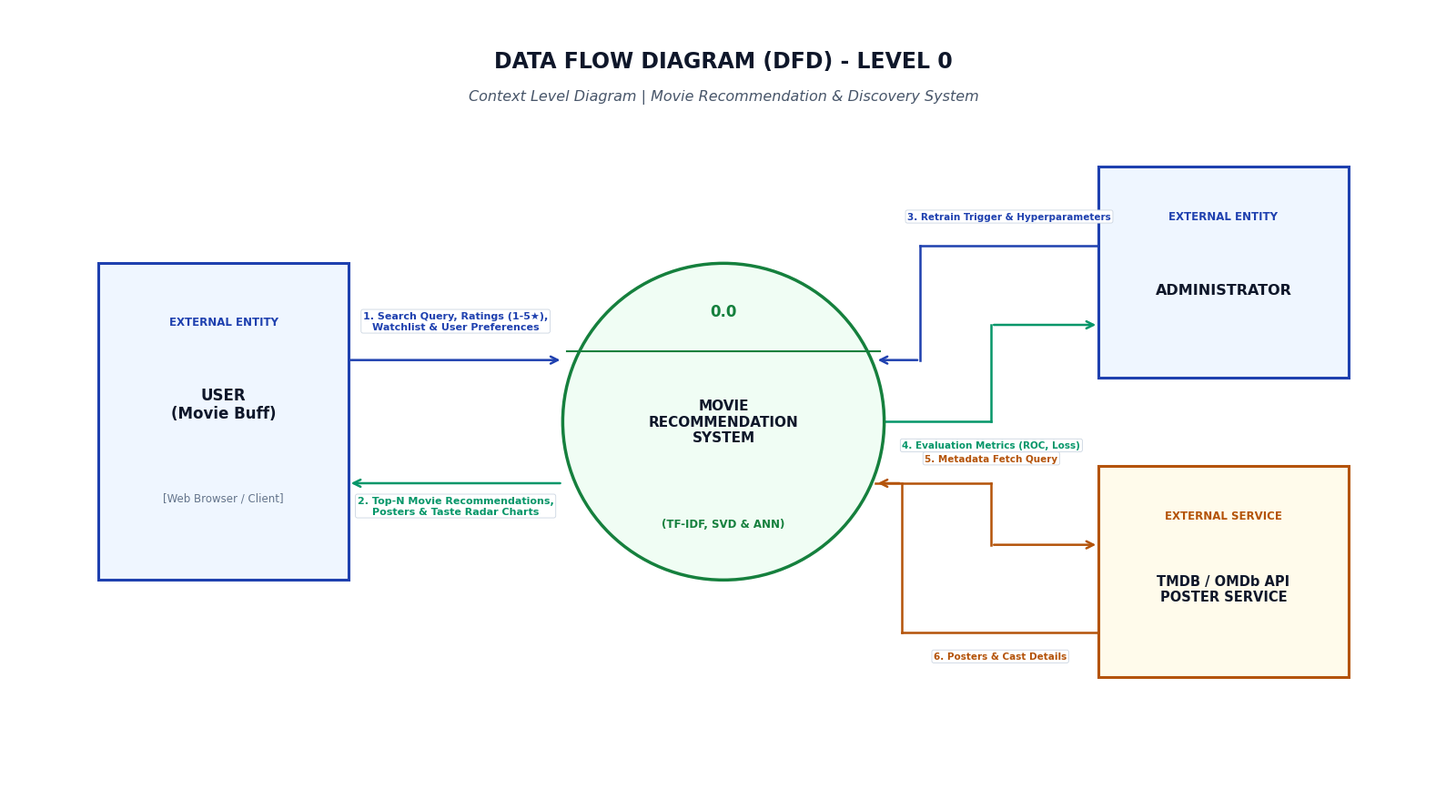

Reproduce this figure in Python. (Note: this script raises an exception after producing the figure.)
import matplotlib.pyplot as plt
import matplotlib.patches as patches
import os

os.makedirs('reports/figures', exist_ok=True)
DESKTOP_DIR = r"C:\Users\satis\OneDrive\Desktop"

plt.rcParams['font.sans-serif'] = 'DejaVu Sans'
plt.rcParams['font.family'] = 'sans-serif'

# -------------------------------------------------------------
# 1. DFD LEVEL 0 (CONTEXT LEVEL) - 100% STRAIGHT ORTHOGONAL LINES
# -------------------------------------------------------------
def generate_dfd_level0():
    fig, ax = plt.subplots(figsize=(16, 9), dpi=300)
    ax.set_xlim(0, 160)
    ax.set_ylim(0, 90)
    ax.axis('off')
    
    # Title
    ax.text(80, 84, "DATA FLOW DIAGRAM (DFD) - LEVEL 0", 
            fontsize=17, fontweight='bold', ha='center', va='center', color='#0F172A')
    ax.text(80, 80, "Context Level Diagram | Movie Recommendation & Discovery System", 
            fontsize=11.5, fontstyle='italic', ha='center', va='center', color='#475569')

    # Styles
    c_ent_bg = '#EFF6FF'
    c_ent_border = '#1E40AF'
    c_proc_bg = '#F0FDF4'
    c_proc_border = '#15803D'
    c_ext_bg = '#FFFBEB'
    c_ext_border = '#B45309'

    # 1. External Entity: USER (Left)
    ax.add_patch(patches.Rectangle((10, 25), 28, 36, facecolor=c_ent_bg, edgecolor=c_ent_border, lw=2.2, zorder=3))
    ax.text(24, 54, "EXTERNAL ENTITY", fontsize=8.5, fontweight='bold', ha='center', color='#1E40AF')
    ax.text(24, 45, "USER\n(Movie Buff)", fontsize=12, fontweight='bold', ha='center', va='center', color='#0F172A')
    ax.text(24, 34, "[Web Browser / Client]", fontsize=8.5, ha='center', color='#64748B')

    # 2. Central Process 0.0 (Center)
    circ_proc = patches.Circle((80, 43), 18, facecolor=c_proc_bg, edgecolor=c_proc_border, lw=2.5, zorder=3)
    ax.add_patch(circ_proc)
    ax.plot([62.5, 97.5], [51, 51], color=c_proc_border, lw=1.5, zorder=4)
    ax.text(80, 55.5, "0.0", fontsize=12, fontweight='bold', ha='center', va='center', color='#15803D', zorder=4)
    ax.text(80, 43, "MOVIE\nRECOMMENDATION\nSYSTEM", fontsize=11, fontweight='bold', ha='center', va='center', color='#0F172A', zorder=4)
    ax.text(80, 31, "(TF-IDF, SVD & ANN)", fontsize=8.5, fontweight='bold', ha='center', color='#15803D', zorder=4)

    # 3. External Entity: ADMINISTRATOR (Top Right)
    ax.add_patch(patches.Rectangle((122, 48), 28, 24, facecolor=c_ent_bg, edgecolor=c_ent_border, lw=2.2, zorder=3))
    ax.text(136, 66, "EXTERNAL ENTITY", fontsize=8.5, fontweight='bold', ha='center', color='#1E40AF')
    ax.text(136, 58, "ADMINISTRATOR", fontsize=11.5, fontweight='bold', ha='center', va='center', color='#0F172A')

    # 4. External Entity: TMDB / OMDb API (Bottom Right)
    ax.add_patch(patches.Rectangle((122, 14), 28, 24, facecolor=c_ext_bg, edgecolor=c_ext_border, lw=2.2, zorder=3))
    ax.text(136, 32, "EXTERNAL SERVICE", fontsize=8.5, fontweight='bold', ha='center', color='#B45309')
    ax.text(136, 24, "TMDB / OMDb API\nPOSTER SERVICE", fontsize=10.5, fontweight='bold', ha='center', va='center', color='#0F172A')

    # --- PERFECT STRAIGHT HORIZONTAL & ORTHOGONAL FLOW ARROWS ---
    # User -> Process (Straight Horizontal line at y=50)
    ax.annotate("", xy=(62, 50), xytext=(38, 50),
                arrowprops=dict(arrowstyle="->", color='#1E40AF', lw=1.8, mutation_scale=14), zorder=2)
    ax.text(50, 53.5, "1. Search Query, Ratings (1-5★),\nWatchlist & User Preferences", 
            fontsize=8, fontweight='bold', ha='center', color='#1E40AF',
            bbox=dict(boxstyle='round,pad=0.2', facecolor='#FFFFFF', edgecolor='#CBD5E1', lw=0.6))

    # Process -> User (Straight Horizontal line at y=36)
    ax.annotate("", xy=(38, 36), xytext=(62, 36),
                arrowprops=dict(arrowstyle="->", color='#059669', lw=1.8, mutation_scale=14), zorder=2)
    ax.text(50, 32.5, "2. Top-N Movie Recommendations,\nPosters & Taste Radar Charts", 
            fontsize=8, fontweight='bold', ha='center', color='#059669',
            bbox=dict(boxstyle='round,pad=0.2', facecolor='#FFFFFF', edgecolor='#CBD5E1', lw=0.6))

    # Admin -> Process (Orthogonal 90-degree step: From Admin (122, 63) -> (100, 63) -> (100, 50) -> Process)
    ax.plot([122, 102], [63, 63], color='#1E40AF', lw=1.8, zorder=2)
    ax.plot([102, 102], [63, 50], color='#1E40AF', lw=1.8, zorder=2)
    ax.annotate("", xy=(97, 50), xytext=(102, 50),
                arrowprops=dict(arrowstyle="->", color='#1E40AF', lw=1.8, mutation_scale=14), zorder=2)
    ax.text(112, 66, "3. Retrain Trigger & Hyperparameters", fontsize=7.5, fontweight='bold', ha='center', color='#1E40AF',
            bbox=dict(boxstyle='round,pad=0.2', facecolor='#FFFFFF', edgecolor='#CBD5E1', lw=0.6))

    # Process -> Admin (Orthogonal 90-degree step: From Process (97, 43) -> (110, 43) -> (110, 54) -> (122, 54))
    ax.plot([97, 110], [43, 43], color='#059669', lw=1.8, zorder=2)
    ax.plot([110, 110], [43, 54], color='#059669', lw=1.8, zorder=2)
    ax.annotate("", xy=(122, 54), xytext=(110, 54),
                arrowprops=dict(arrowstyle="->", color='#059669', lw=1.8, mutation_scale=14), zorder=2)
    ax.text(110, 40, "4. Evaluation Metrics (ROC, Loss)", fontsize=7.5, fontweight='bold', ha='center', color='#059669',
            bbox=dict(boxstyle='round,pad=0.2', facecolor='#FFFFFF', edgecolor='#CBD5E1', lw=0.6))

    # Process -> API (Orthogonal 90-degree step: From Process (97, 36) -> (110, 36) -> (110, 29) -> (122, 29))
    ax.plot([97, 110], [36, 36], color='#B45309', lw=1.8, zorder=2)
    ax.plot([110, 110], [36, 29], color='#B45309', lw=1.8, zorder=2)
    ax.annotate("", xy=(122, 29), xytext=(110, 29),
                arrowprops=dict(arrowstyle="->", color='#B45309', lw=1.8, mutation_scale=14), zorder=2)
    ax.text(110, 38.5, "5. Metadata Fetch Query", fontsize=7.5, fontweight='bold', ha='center', color='#B45309',
            bbox=dict(boxstyle='round,pad=0.2', facecolor='#FFFFFF', edgecolor='#CBD5E1', lw=0.6))

    # API -> Process (Orthogonal 90-degree step: From API (122, 19) -> (100, 19) -> (100, 36) -> (97, 36))
    ax.plot([122, 100], [19, 19], color='#B45309', lw=1.8, zorder=2)
    ax.plot([100, 100], [19, 36], color='#B45309', lw=1.8, zorder=2)
    ax.annotate("", xy=(97, 36), xytext=(100, 36),
                arrowprops=dict(arrowstyle="->", color='#B45309', lw=1.8, mutation_scale=14), zorder=2)
    ax.text(111, 16, "6. Posters & Cast Details", fontsize=7.5, fontweight='bold', ha='center', color='#B45309',
            bbox=dict(boxstyle='round,pad=0.2', facecolor='#FFFFFF', edgecolor='#CBD5E1', lw=0.6))

    plt.tight_layout()
    p1 = 'reports/figures/dfd_level_0.png'
    p2 = os.path.join(DESKTOP_DIR, 'DFD_Level_0_Movie_Recommendation_System.png')
    fig.savefig(p1, bbox_inches='tight', dpi=300)
    fig.savefig(p2, bbox_inches='tight', dpi=300)
    plt.close()
    print("Saved Straight-Line DFD Level 0 to", p1, "and", p2)

# -------------------------------------------------------------
# 2. DFD LEVEL 1 (FUNCTIONAL DECOMPOSITION) - 100% ORTHOGONAL
# -------------------------------------------------------------
def generate_dfd_level1():
    fig, ax = plt.subplots(figsize=(18, 12), dpi=300)
    ax.set_xlim(0, 180)
    ax.set_ylim(0, 120)
    ax.axis('off')

    # Title
    ax.text(90, 114, "DATA FLOW DIAGRAM (DFD) - LEVEL 1", 
            fontsize=18, fontweight='bold', ha='center', va='center', color='#0F172A')
    ax.text(90, 110, "Functional Decomposition | All Straight Orthogonal (90°) Flow Lines", 
            fontsize=11.5, fontstyle='italic', ha='center', va='center', color='#475569')

    c_ent_bg = '#EFF6FF'
    c_ent_border = '#1E40AF'
    c_proc_bg = '#F0FDF4'
    c_proc_border = '#15803D'
    c_store_bg = '#FEF2F2'
    c_store_border = '#DC2626'
    
    # 1. External Entity: USER (Left)
    ax.add_patch(patches.Rectangle((6, 40), 22, 42, facecolor=c_ent_bg, edgecolor=c_ent_border, lw=2.2, zorder=3))
    ax.text(17, 75, "EXTERNAL ENTITY", fontsize=8, fontweight='bold', ha='center', color='#1E40AF')
    ax.text(17, 63, "USER\n(Movie Buff)", fontsize=11, fontweight='bold', ha='center', va='center')
    ax.text(17, 50, "[Web Client]", fontsize=8, ha='center', color='#64748B')

    # 2. External Entity: ADMIN (Top Right)
    ax.add_patch(patches.Rectangle((152, 90), 22, 22, facecolor=c_ent_bg, edgecolor=c_ent_border, lw=2.2, zorder=3))
    ax.text(163, 106, "EXTERNAL ENTITY", fontsize=8, fontweight='bold', ha='center', color='#1E40AF')
    ax.text(163, 98, "ADMINISTRATOR", fontsize=10.5, fontweight='bold', ha='center', va='center')

    # Draw Process Circle
    def draw_proc(cx, cy, r, num, title, fill=c_proc_bg, border=c_proc_border):
        circ = patches.Circle((cx, cy), r, facecolor=fill, edgecolor=border, lw=2.2, zorder=3)
        ax.add_patch(circ)
        chord_y = cy + r*0.35
        half_w = (r**2 - (chord_y - cy)**2)**0.5
        ax.plot([cx - half_w, cx + half_w], [chord_y, chord_y], color=border, lw=1.2, zorder=4)
        ax.text(cx, cy + r*0.65, num, fontsize=9.5, fontweight='bold', ha='center', va='center', color=border, zorder=4)
        ax.text(cx, cy - r*0.15, title, fontsize=8.5, fontweight='bold', ha='center', va='center', color='#0F172A', zorder=4)

    # Draw Data Store
    def draw_store(x, y, w, h, code, name):
        ax.plot([x, x+w, x+w, x], [y+h, y+h, y, y], color=c_store_border, lw=1.8, zorder=3)
        ax.plot([x+6, x+6], [y, y+h], color=c_store_border, lw=1.2, zorder=3)
        ax.fill_between([x, x+w], [y, y], [y+h, y+h], color=c_store_bg, zorder=1)
        ax.text(x+3, y+h/2, code, fontsize=8, fontweight='bold', ha='center', va='center', color='#991B1B', zorder=4)
        ax.text(x+8+(w-8)/2, y+h/2, name, fontsize=8, fontweight='bold', ha='center', va='center', color='#7F1D1D', zorder=4)

    # 5 Processes in clean grid
    draw_proc(55, 95, 11, "1.0", "User Auth &\nProfile Mgmt")
    draw_proc(55, 60, 11, "2.0", "Movie Search\n& Filter Engine")
    draw_proc(105, 60, 13, "3.0", "Hybrid Rec Engine\n(TF-IDF, SVD & ANN)", fill='#FEFCE8', border='#CA8A04')
    draw_proc(55, 25, 11, "4.0", "Rating & Watchlist\nManagement")
    draw_proc(155, 25, 11, "5.0", "Taste Analytics &\nRadar Profiling")

    # 4 Data Stores
    draw_store(92, 91, 38, 8, "D1", "User Accounts & Profiles")
    draw_store(142, 56, 34, 8, "D2", "Movie Metadata & Vectors")
    draw_store(92, 21, 34, 8, "D3", "User Ratings Database")
    draw_store(142, 40, 34, 8, "D4", "Watchlist & Interactions")

    # --- ALL FLOWS DRAWN USING EXACT STRAIGHT & ORTHOGONAL SEGMENTS ---
    # User -> 1.0 (Orthogonal: (28, 75) -> (40, 75) -> (40, 95) -> (44, 95))
    ax.plot([28, 40], [75, 75], color='#1E40AF', lw=1.6)
    ax.plot([40, 40], [75, 95], color='#1E40AF', lw=1.6)
    ax.annotate("", xy=(44, 95), xytext=(40, 95), arrowprops=dict(arrowstyle="->", color='#1E40AF', lw=1.6, mutation_scale=12))
    ax.text(34, 85, "Login / Signup", fontsize=7.5, fontweight='bold', color='#1E40AF',
            bbox=dict(boxstyle='round,pad=0.15', facecolor='#FFFFFF', edgecolor='#CBD5E1', lw=0.6))

    # 1.0 <-> D1 (Straight Horizontal line at y=95)
    ax.annotate("", xy=(92, 95), xytext=(66, 95), arrowprops=dict(arrowstyle="->", color='#334155', lw=1.6, mutation_scale=12))
    ax.text(79, 98, "User Read/Write", fontsize=7.5, ha='center', color='#334155')

    # User -> 2.0 (Straight Horizontal line at y=63)
    ax.annotate("", xy=(44, 63), xytext=(28, 63), arrowprops=dict(arrowstyle="->", color='#1E40AF', lw=1.6, mutation_scale=12))
    ax.text(36, 66, "Search Query", fontsize=7.5, ha='center', color='#1E40AF')

    # 2.0 -> User (Straight Horizontal line at y=57)
    ax.annotate("", xy=(28, 57), xytext=(44, 57), arrowprops=dict(arrowstyle="->", color='#1E40AF', lw=1.6, mutation_scale=12))
    ax.text(36, 53, "Movie Results", fontsize=7.5, ha='center', color='#1E40AF')

    # 2.0 -> 3.0 (Straight Horizontal line at y=60)
    ax.annotate("", xy=(92, 60), xytext=(66, 60), arrowprops=dict(arrowstyle="->", color='#B45309', lw=1.6, mutation_scale=12))
    ax.text(79, 63, "Selected Film", fontsize=7.5, ha='center', color='#B45309')

    # D2 -> 3.0 (Straight Horizontal line at y=60)
    ax.annotate("", xy=(118, 60), xytext=(142, 60), arrowprops=dict(arrowstyle="->", color='#B45309', lw=1.6, mutation_scale=12))
    ax.text(130, 63, "TF-IDF Vectors", fontsize=7.5, ha='center', color='#B45309')

    # D3 -> 3.0 (Straight Vertical line at x=105)
    ax.annotate("", xy=(105, 47), xytext=(105, 29), arrowprops=dict(arrowstyle="->", color='#B45309', lw=1.6, mutation_scale=12))
    ax.text(105, 38, "User Ratings Matrix", fontsize=7.5, ha='center', color='#B45309',
            bbox=dict(boxstyle='round,pad=0.15', facecolor='#FFFFFF', edgecolor='#CBD5E1', lw=0.6))

    # 3.0 -> User (Orthogonal line from (105, 73) -> (105, 83) -> (28, 83))
    ax.plot([105, 105], [73, 83], color='#059669', lw=1.8)
    ax.plot([105, 28], [83, 83], color='#059669', lw=1.8)
    ax.annotate("", xy=(28, 80), xytext=(28, 83), arrowprops=dict(arrowstyle="->", color='#059669', lw=1.8, mutation_scale=12))
    ax.text(66, 86, "Top-N Recommendations & Predicted Likelihood", fontsize=8, fontweight='bold', ha='center', color='#059669',
            bbox=dict(boxstyle='round,pad=0.2', facecolor='#FFFFFF', edgecolor='#CBD5E1', lw=0.6))

    # User -> 4.0 (Orthogonal line from (28, 45) -> (40, 45) -> (40, 25) -> (44, 25))
    ax.plot([28, 40], [45, 45], color='#1E40AF', lw=1.6)
    ax.plot([40, 40], [45, 25], color='#1E40AF', lw=1.6)
    ax.annotate("", xy=(44, 25), xytext=(40, 25), arrowprops=dict(arrowstyle="->", color='#1E40AF', lw=1.6, mutation_scale=12))
    ax.text(34, 35, "1-5★ Rating & Watchlist Add", fontsize=7.5, fontweight='bold', color='#1E40AF',
            bbox=dict(boxstyle='round,pad=0.15', facecolor='#FFFFFF', edgecolor='#CBD5E1', lw=0.6))

    # 4.0 -> D3 (Straight Horizontal line at y=25)
    ax.annotate("", xy=(92, 25), xytext=(66, 25), arrowprops=dict(arrowstyle="->", color='#DC2626', lw=1.6, mutation_scale=12))
    ax.text(79, 28, "Save Ratings", fontsize=7.5, ha='center', color='#DC2626')

    # 4.0 -> D4 (Orthogonal from (66, 22) -> (80, 22) -> (80, 44) -> (142, 44))
    ax.plot([66, 80], [22, 22], color='#DC2626', lw=1.6)
    ax.plot([80, 80], [22, 44], color='#DC2626', lw=1.6)
    ax.annotate("", xy=(142, 44), xytext=(80, 44), arrowprops=dict(arrowstyle="->", color='#DC2626', lw=1.6, mutation_scale=12))
    ax.text(111, 46.5, "Save Watchlist", fontsize=7.5, ha='center', color='#DC2626')

    # D3 -> 5.0 (Straight Horizontal line at y=25)
    ax.annotate("", xy=(144, 25), xytext=(126, 25), arrowprops=dict(arrowstyle="->", color='#334155', lw=1.6, mutation_scale=12))
    ax.text(135, 28, "User History", fontsize=7.5, ha='center', color='#334155')

    # 5.0 -> User (Orthogonal line from (155, 14) -> (155, 8) -> (17, 8) -> (17, 40))
    ax.plot([155, 155], [14, 8], color='#7C3AED', lw=1.8)
    ax.plot([155, 17], [8, 8], color='#7C3AED', lw=1.8)
    ax.annotate("", xy=(17, 40), xytext=(17, 8), arrowprops=dict(arrowstyle="->", color='#7C3AED', lw=1.8, mutation_scale=12))
    ax.text(86, 11, "Interactive Taste Radar Analytics & Genre Breakdown", fontsize=8, fontweight='bold', ha='center', color='#7C3AED',
            bbox=dict(boxstyle='round,pad=0.2', facecolor='#FFFFFF', edgecolor='#CBD5E1', lw=0.6))

    # Admin <-> 3.0 (Orthogonal: (152, 101) -> (105, 101) -> (105, 73))
    ax.plot([152, 110], [101, 101], color='#1E40AF', lw=1.6)
    ax.annotate("", xy=(110, 73), xytext=(110, 101), arrowprops=dict(arrowstyle="->", color='#1E40AF', lw=1.6, mutation_scale=12))
    ax.text(131, 104, "Retrain Command & Model Config", fontsize=7.5, fontweight='bold', color='#1E40AF',
            bbox=dict(boxstyle='round,pad=0.15', facecolor='#FFFFFF', edgecolor='#CBD5E1', lw=0.6))

    plt.tight_layout()
    p1 = 'reports/figures/dfd_level_1.png'
    p2 = os.path.join(DESKTOP_DIR, 'DFD_Level_1_Movie_Recommendation_System.png')
    fig.savefig(p1, bbox_inches='tight', dpi=300)
    fig.savefig(p2, bbox_inches='tight', dpi=300)
    plt.close()
    print("Saved Straight-Line DFD Level 1 to", p1, "and", p2)

# -------------------------------------------------------------
# 3. DFD LEVEL 2 (RECOMMENDATION PIPELINE) - 100% ORTHOGONAL
# -------------------------------------------------------------
def generate_dfd_level2():
    fig, ax = plt.subplots(figsize=(18, 10), dpi=300)
    ax.set_xlim(0, 180)
    ax.set_ylim(0, 100)
    ax.axis('off')

    ax.text(90, 95, "DATA FLOW DIAGRAM (DFD) - LEVEL 2", 
            fontsize=18, fontweight='bold', ha='center', va='center', color='#0F172A')
    ax.text(90, 90.5, "Process 3.0: Hybrid Recommendation Engine & Deep ML Pipeline | Straight Orthogonal Lines", 
            fontsize=11.5, fontstyle='italic', ha='center', va='center', color='#475569')

    c_proc_bg = '#F0FDF4'
    c_proc_border = '#15803D'
    c_store_bg = '#FEF2F2'
    c_store_border = '#DC2626'

    def draw_store(x, y, w, h, code, name):
        ax.plot([x, x+w, x+w, x], [y+h, y+h, y, y], color=c_store_border, lw=1.8, zorder=3)
        ax.plot([x+6, x+6], [y, y+h], color=c_store_border, lw=1.2, zorder=3)
        ax.fill_between([x, x+w], [y, y], [y+h, y+h], color=c_store_bg, zorder=1)
        ax.text(x+3, y+h/2, code, fontsize=8, fontweight='bold', ha='center', va='center', color='#991B1B', zorder=4)
        ax.text(x+8+(w-8)/2, y+h/2, name, fontsize=8, fontweight='bold', ha='center', va='center', color='#7F1D1D', zorder=4)

    def draw_proc(cx, cy, r, num, title, fill=c_proc_bg, border=c_proc_border):
        circ = patches.Circle((cx, cy), r, facecolor=fill, edgecolor=border, lw=2.2, zorder=3)
        ax.add_patch(circ)
        chord_y = cy + r*0.35
        half_w = (r**2 - (chord_y - cy)**2)**0.5
        ax.plot([cx - half_w, cx + half_w], [chord_y, chord_y], color=border, lw=1.2, zorder=4)
        ax.text(cx, cy + r*0.65, num, fontsize=9.5, fontweight='bold', ha='center', va='center', color=border, zorder=4)
        ax.text(cx, cy - r*0.15, title, fontsize=8.5, fontweight='bold', ha='center', va='center', color='#0F172A', zorder=4)

    # Data Stores on Left
    draw_store(8, 68, 32, 8, "D2", "Movie Feature Vectors")
    draw_store(8, 26, 32, 8, "D3", "User Ratings Matrix")
    draw_store(60, 80, 32, 8, "D5", "Neural Network Weights")

    # 4 Sub-Processes in Pipeline
    draw_proc(65, 62, 11, "3.1", "TF-IDF Vectorizer\n& Cosine Matching")
    draw_proc(65, 30, 11, "3.2", "Truncated SVD\nMatrix Factorization")
    draw_proc(115, 46, 12, "3.3", "3-Layer Keras ANN\nLikelihood Classifier")
    draw_proc(155, 46, 12, "3.4", "Hybrid Ranker &\nDiversity Filter", fill='#FEFCE8', border='#CA8A04')

    # Output Box (Bottom Right)
    ax.add_patch(patches.Rectangle((140, 10), 30, 18, facecolor='#EFF6FF', edgecolor='#1D4ED8', lw=2, zorder=3))
    ax.text(155, 21, "USER INTERFACE\nTop-10 Recommended Films", fontsize=9, fontweight='bold', ha='center', va='center', color='#1E40AF')

    # --- ALL FLOWS DRAWN USING EXACT STRAIGHT & ORTHOGONAL LINES ---
    # D2 -> 3.1 (Straight Horizontal: (40, 72) -> (54, 72) -> (54, 62))
    ax.plot([40, 54], [72, 72], color='#334155', lw=1.6)
    ax.annotate("", xy=(54, 62), xytext=(54, 72), arrowprops=dict(arrowstyle="->", color='#334155', lw=1.6, mutation_scale=12))
    ax.text(47, 75, "Feature Matrix", fontsize=7.5, ha='center', color='#334155')

    # D3 -> 3.2 (Straight Horizontal line at y=30)
    ax.annotate("", xy=(54, 30), xytext=(40, 30), arrowprops=dict(arrowstyle="->", color='#334155', lw=1.6, mutation_scale=12))
    ax.text(47, 33, "Ratings Matrix", fontsize=7.5, ha='center', color='#334155')

    # D5 -> 3.3 (Orthogonal line from (92, 84) -> (115, 84) -> (115, 58))
    ax.plot([92, 115], [84, 84], color='#334155', lw=1.6)
    ax.annotate("", xy=(115, 58), xytext=(115, 84), arrowprops=dict(arrowstyle="->", color='#334155', lw=1.6, mutation_scale=12))
    ax.text(103, 87, "Trained Dense Weights", fontsize=7.5, ha='center', color='#334155')

    # 3.1 -> 3.3 (Orthogonal line from (76, 62) -> (90, 62) -> (90, 50) -> (103, 50))
    ax.plot([76, 90], [62, 62], color='#2563EB', lw=1.6)
    ax.plot([90, 90], [62, 50], color='#2563EB', lw=1.6)
    ax.annotate("", xy=(103, 50), xytext=(90, 50), arrowprops=dict(arrowstyle="->", color='#2563EB', lw=1.6, mutation_scale=12))
    ax.text(83, 65, "Content Vectors", fontsize=7.5, color='#2563EB')

    # 3.2 -> 3.3 (Orthogonal line from (76, 30) -> (90, 30) -> (90, 42) -> (103, 42))
    ax.plot([76, 90], [30, 30], color='#059669', lw=1.6)
    ax.plot([90, 90], [30, 42], color='#059669', lw=1.6)
    ax.annotate("", xy=(103, 42), xytext=(90, 42), arrowprops=dict(arrowstyle="->", color='#059669', lw=1.6, mutation_scale=12))
    ax.text(83, 27, "Latent Factors", fontsize=7.5, color='#059669')

    # 3.1 -> 3.4 (Orthogonal line from (76, 68) -> (138, 68) -> (146, 56))
    ax.plot([76, 146], [68, 68], color='#2563EB', lw=1.6)
    ax.annotate("", xy=(146, 56), xytext=(146, 68), arrowprops=dict(arrowstyle="->", color='#2563EB', lw=1.6, mutation_scale=12))
    ax.text(111, 71, "Content Cosine Scores [0.0 - 1.0]", fontsize=8, fontweight='bold', ha='center', color='#2563EB',
            bbox=dict(boxstyle='round,pad=0.15', facecolor='#FFFFFF', edgecolor='#CBD5E1', lw=0.6))

    # 3.2 -> 3.4 (Orthogonal line from (76, 24) -> (146, 24) -> (146, 36))
    ax.plot([76, 146], [24, 24], color='#059669', lw=1.6)
    ax.annotate("", xy=(146, 36), xytext=(146, 24), arrowprops=dict(arrowstyle="->", color='#059669', lw=1.6, mutation_scale=12))
    ax.text(111, 20.5, "Predicted SVD Ratings (1.0 - 5.0)", fontsize=8, fontweight='bold', ha='center', color='#059669',
            bbox=dict(boxstyle='round,pad=0.15', facecolor='#FFFFFF', edgecolor='#CBD5E1', lw=0.6))

    # 3.3 -> 3.4 (Straight Horizontal line at y=46)
    ax.annotate("", xy=(143, 46), xytext=(127, 46), arrowprops=dict(arrowstyle="->", color='#7C3AED', lw=1.6, mutation_scale=12))
    ax.text(135, 49, "P(Like)", fontsize=8, fontweight='bold', ha='center', color='#7C3AED')

    # 3.4 -> Output Box (Straight Vertical line at x=155)
    ax.annotate("", xy=(155, 28), xytext=(155, 34), arrowprops=dict(arrowstyle="->", color='#B45309', lw=1.8, mutation_scale=14))
    ax.text(155, 31, "Top-N", fontsize=7.5, fontweight='bold', ha='center', color='#B45309')

    plt.tight_layout()
    p1 = 'reports/figures/dfd_level_2.png'
    p2 = os.path.join(DESKTOP_DIR, 'DFD_Level_2_Movie_Recommendation_System.png')
    fig.savefig(p1, bbox_inches='tight', dpi=300)
    fig.savefig(p2, bbox_inches='tight', dpi=300)
    plt.close()
    print("Saved Straight-Line DFD Level 2 to", p1, "and", p2)

# -------------------------------------------------------------
# 4. ER DIAGRAM (ACADEMIC CHEN NOTATION - PERFECT RECTANGULAR GRID)
# -------------------------------------------------------------
def generate_er_diagram():
    fig, ax = plt.subplots(figsize=(20, 13), dpi=300)
    ax.set_xlim(0, 200)
    ax.set_ylim(0, 130)
    ax.axis('off')

    # Title
    ax.text(100, 124, "ENTITY-RELATIONSHIP (ER) DIAGRAM", 
            fontsize=19, fontweight='bold', ha='center', va='center', color='#0F172A')
    ax.text(100, 120, "Academic Chen Notation Model | Solid Underline = Primary Key | Dashed Underline = Foreign Key | No PK/FK Labels", 
            fontsize=11, fontstyle='italic', ha='center', va='center', color='#475569')

    c_ent_bg = '#EFF6FF'
    c_ent_border = '#1D4ED8'
    c_rel_bg = '#FEFCE8'
    c_rel_border = '#CA8A04'
    c_att_bg = '#FFFFFF'
    c_att_border = '#64748B'
    c_line = '#475569'

    def draw_entity(x, y, w, h, name):
        ax.add_patch(patches.Rectangle((x-w/2, y-h/2), w, h, facecolor=c_ent_bg, edgecolor=c_ent_border, lw=2.2, zorder=3))
        ax.text(x, y, name, fontsize=12, fontweight='bold', ha='center', va='center', color='#0F172A', zorder=4)

    def draw_relationship(x, y, size_w, size_h, name):
        pts = [[x, y+size_h], [x+size_w, y], [x, y-size_h], [x-size_w, y]]
        ax.add_patch(patches.Polygon(pts, facecolor=c_rel_bg, edgecolor=c_rel_border, lw=2.2, zorder=3))
        ax.text(x, y, name, fontsize=10, fontweight='bold', ha='center', va='center', color='#854D0E', zorder=4)

    def draw_attr(x, y, name, ent_x, ent_y, is_pk=False, is_fk=False, rx=8.0, ry=3.2):
        # Straight connecting line to entity boundary
        ax.plot([x, ent_x], [y, ent_y], color=c_line, lw=1.2, zorder=1)
        ax.add_patch(patches.Ellipse((x, y), rx*2, ry*2, facecolor=c_att_bg, edgecolor=c_att_border, lw=1.4, zorder=3))
        ax.text(x, y, name, fontsize=8.5, ha='center', va='center', color='#0F172A', zorder=4)
        
        tw = len(name) * 0.42
        if is_pk:
            ax.plot([x-tw, x+tw], [y-1.4, y-1.4], color='#0F172A', lw=1.6, zorder=5)
        elif is_fk:
            ax.plot([x-tw, x+tw], [y-1.4, y-1.4], color='#0F172A', lw=1.6, linestyle='--', zorder=5)

    # 4 Entities in clean square grid
    draw_entity(45, 85, 26, 12, "USER")
    draw_entity(155, 85, 26, 12, "MOVIE")
    draw_entity(155, 30, 26, 12, "GENRE")
    draw_entity(45, 30, 26, 12, "WATCHLIST")

    # 4 Relationships
    # 1. USER - RATES - MOVIE (Straight Horizontal line at y=85)
    draw_relationship(100, 85, 10, 6, "RATES")
    ax.plot([58, 90], [85, 85], color=c_line, lw=2)
    ax.plot([110, 142], [85, 85], color=c_line, lw=2)
    ax.text(62, 88, "1", fontsize=11, fontweight='bold', color='#1E40AF')
    ax.text(138, 88, "N", fontsize=11, fontweight='bold', color='#1E40AF')

    # Attributes of RATES
    draw_attr(100, 102, "rating_val", 100, 91)
    draw_attr(100, 68, "timestamp", 100, 79)

    # 2. MOVIE - BELONGS_TO - GENRE (Straight Vertical line at x=155)
    draw_relationship(155, 57.5, 10, 6, "BELONGS_TO")
    ax.plot([155, 155], [79, 63.5], color=c_line, lw=2)
    ax.plot([155, 155], [51.5, 36], color=c_line, lw=2)
    ax.text(158, 74, "M", fontsize=10.5, fontweight='bold', color='#1E40AF')
    ax.text(158, 41, "N", fontsize=10.5, fontweight='bold', color='#1E40AF')

    # 3. USER - MAINTAINS - WATCHLIST (Straight Vertical line at x=45)
    draw_relationship(45, 57.5, 10, 6, "MAINTAINS")
    ax.plot([45, 45], [79, 63.5], color=c_line, lw=2)
    ax.plot([45, 45], [51.5, 36], color=c_line, lw=2)
    ax.text(48, 74, "1", fontsize=10.5, fontweight='bold', color='#1E40AF')
    ax.text(48, 41, "N", fontsize=10.5, fontweight='bold', color='#1E40AF')

    # 4. WATCHLIST - CONTAINS - MOVIE (Orthogonal: (58, 30) -> (100, 30) -> (142, 79))
    draw_relationship(100, 30, 10, 6, "CONTAINS")
    ax.plot([58, 90], [30, 30], color=c_line, lw=2)
    ax.plot([110, 135], [30, 30], color=c_line, lw=2)
    ax.plot([135, 155], [30, 79], color=c_line, lw=2)
    ax.text(62, 33, "N", fontsize=10.5, fontweight='bold', color='#1E40AF')
    ax.text(142, 60, "1", fontsize=10.5, fontweight='bold', color='#1E40AF')

    # USER Attributes (Spaced cleanly to left and top)
    draw_attr(18, 105, "user_id", 45, 85, is_pk=True)
    draw_attr(36, 110, "username", 45, 85)
    draw_attr(56, 110, "email", 45, 85)
    draw_attr(14, 88, "password_hash", 45, 85, rx=9.0)
    draw_attr(14, 72, "created_at", 45, 85)

    # MOVIE Attributes (Spaced cleanly to right and top)
    draw_attr(138, 110, "movie_id", 155, 85, is_pk=True)
    draw_attr(158, 110, "title", 155, 85)
    draw_attr(178, 110, "release_year", 155, 85, rx=8.5)
    draw_attr(188, 95, "vote_average", 155, 85, rx=8.5)
    draw_attr(188, 82, "vote_count", 155, 85)
    draw_attr(188, 69, "poster_url", 155, 85)
    draw_attr(128, 72, "overview", 155, 85)

    # GENRE Attributes
    draw_attr(140, 10, "genre_id", 155, 30, is_pk=True)
    draw_attr(170, 10, "genre_name", 155, 30)

    # WATCHLIST Attributes
    draw_attr(14, 42, "watchlist_id", 45, 30, is_pk=True, rx=9.0)
    draw_attr(14, 28, "user_id", 45, 30, is_fk=True)
    draw_attr(14, 14, "movie_id", 45, 30, is_fk=True)
    draw_attr(42, 10, "added_date", 45, 30)
    draw_attr(64, 10, "status", 45, 30)

    # Legend Box
    ax.add_patch(patches.Rectangle((72, 5), 56, 12, facecolor='#F8FAFC', edgecolor='#94A3B8', lw=1.2, zorder=3))
    ax.text(100, 13.5, "Academic Notation Convention:", fontsize=8.5, fontweight='bold', ha='center', color='#1E293B')
    ax.plot([78, 90], [9, 9], color='#0F172A', lw=2.0)
    ax.text(92, 8.5, "Primary Key (Solid Underline)", fontsize=8, color='#334155')
    ax.plot([78, 90], [5.5, 5.5], color='#0F172A', lw=2.0, linestyle='--')
    ax.text(92, 5, "Foreign Key (Dashed Underline)", fontsize=8, color='#334155')

    plt.tight_layout()
    p1 = 'reports/figures/er_diagram_academic.png'
    p2 = os.path.join(DESKTOP_DIR, 'ER_Diagram_Movie_Recommendation_System.png')
    fig.savefig(p1, bbox_inches='tight', dpi=300)
    fig.savefig(p2, bbox_inches='tight', dpi=300)
    plt.close()
    print("Saved Straight-Line ER Diagram to", p1, "and", p2)

# -------------------------------------------------------------
# 5. USE CASE DIAGRAM (STANDARD UML 2.0 - STRAIGHT ALIGNED CONNECTORS)
# -------------------------------------------------------------
def generate_use_case_diagram():
    fig, ax = plt.subplots(figsize=(18, 12), dpi=300)
    ax.set_xlim(0, 180)
    ax.set_ylim(0, 120)
    ax.axis('off')

    # Title
    ax.text(90, 114, "USE CASE DIAGRAM", 
            fontsize=18, fontweight='bold', ha='center', va='center', color='#0F172A')
    ax.text(90, 110, "Movie Recommendation & Discovery System | Standard UML 2.0 Specification", 
            fontsize=11.5, fontstyle='italic', ha='center', va='center', color='#475569')

    # System Boundary Box
    ax.add_patch(patches.Rectangle((42, 6), 96, 100, facecolor='#F8FAFC', edgecolor='#0284C7', lw=2.5, zorder=1))
    ax.text(90, 102, "System: Movie Recommendation System", fontsize=12, fontweight='bold', ha='center', color='#0369A1')

    # Stick Figures
    def draw_actor(x, y, label):
        ax.add_patch(patches.Circle((x, y+8), 3.2, facecolor='#E2E8F0', edgecolor='#0F172A', lw=2.2, zorder=4))
        ax.plot([x, x], [y+4.8, y-4], color='#0F172A', lw=2.2, zorder=4)
        ax.plot([x-5.5, x+5.5], [y+1.5, y+1.5], color='#0F172A', lw=2.2, zorder=4)
        ax.plot([x, x-4.5], [y-4, y-11], color='#0F172A', lw=2.2, zorder=4)
        ax.plot([x, x+4.5], [y-4, y-11], color='#0F172A', lw=2.2, zorder=4)
        ax.text(x, y-15, label, fontsize=9.5, fontweight='bold', ha='center', va='top', color='#0F172A')

    draw_actor(20, 60, "USER\n(Movie Buff)")
    draw_actor(160, 60, "ADMINISTRATOR\n/ ML ENGINEER")

    def draw_uc(x, y, text, rx=13.5, ry=3.8, fill='#FFFFFF', border='#0284C7'):
        ax.add_patch(patches.Ellipse((x, y), rx*2, ry*2, facecolor=fill, edgecolor=border, lw=1.8, zorder=3))
        ax.text(x, y, text, fontsize=8, fontweight='bold', ha='center', va='center', color='#0F172A', zorder=4)

    # Column 1: User Direct Use Cases (x=68)
    draw_uc(68, 92, "Register / User Login")
    draw_uc(68, 79, "Search & Filter Movies")
    draw_uc(68, 66, "View Movie Details & Posters")
    draw_uc(68, 53, "Submit 1-5 Star Ratings")
    draw_uc(68, 40, "Get Content-Based Recs")
    draw_uc(68, 27, "Get Collaborative SVD Recs")
    draw_uc(68, 14, "Manage Watchlist & Favorites")

    # Column 2: Advanced Sub-processes & Admin Use Cases (x=112)
    draw_uc(112, 92, "Retrain / Update ML Models", fill='#FEF2F2', border='#DC2626')
    draw_uc(112, 79, "Evaluate Metrics (ROC/Loss)", fill='#FEF2F2', border='#DC2626')
    draw_uc(112, 63, "View Taste Radar Analytics")
    draw_uc(112, 40, "Extract TF-IDF Features", fill='#EFF6FF', border='#3B82F6')
    draw_uc(112, 27, "Predict Likelihood (ANN)", fill='#EFF6FF', border='#3B82F6')

    # Association Lines from User Actor (Straight ray connectors)
    user_hand = (26, 61.5)
    for uy in [92, 79, 66, 53, 40, 27, 14]:
        ax.plot([user_hand[0], 54.5], [user_hand[1], uy], color='#334155', lw=1.5, zorder=2)
    # User to Taste Radar
    ax.plot([user_hand[0], 98.5], [user_hand[1], 63], color='#334155', lw=1.5, zorder=2)

    # Association Lines from Admin Actor
    admin_hand = (154, 61.5)
    ax.plot([admin_hand[0], 125.5], [admin_hand[1], 92], color='#DC2626', lw=1.5, zorder=2)
    ax.plot([admin_hand[0], 125.5], [admin_hand[1], 79], color='#DC2626', lw=1.5, zorder=2)

    # Include Relationship (Content Recs <<include>> Extract TF-IDF) - Perfectly Horizontal
    ax.annotate("", xy=(98.5, 40), xytext=(81.5, 40),
                arrowprops=dict(arrowstyle="->", linestyle='--', color='#2563EB', lw=1.6, mutation_scale=12))
    ax.text(90, 43, "<<include>>", fontsize=7.5, fontweight='bold', ha='center', color='#2563EB')

    # Extend Relationship (Collaborative SVD <<extend>> Predict ANN) - Perfectly Horizontal
    ax.annotate("", xy=(81.5, 27), xytext=(98.5, 27),
                arrowprops=dict(arrowstyle="->", linestyle='--', color='#7C3AED', lw=1.6, mutation_scale=12))
    ax.text(90, 30, "<<extend>>", fontsize=7.5, fontweight='bold', ha='center', color='#7C3AED')

    plt.tight_layout()
    p1 = 'reports/figures/use_case_diagram.png'
    p2 = os.path.join(DESKTOP_DIR, 'Use_Case_Diagram_Movie_Recommendation_System.png')
    fig.savefig(p1, bbox_inches='tight', dpi=300)
    fig.savefig(p2, bbox_inches='tight', dpi=300)
    plt.close()
    print("Saved Straight-Line Use Case Diagram to", p1, "and", p2)

if __name__ == '__main__':
    generate_dfd_level0()
    generate_dfd_level1()
    generate_dfd_level2()
    generate_er_diagram()
    generate_use_case_diagram()
